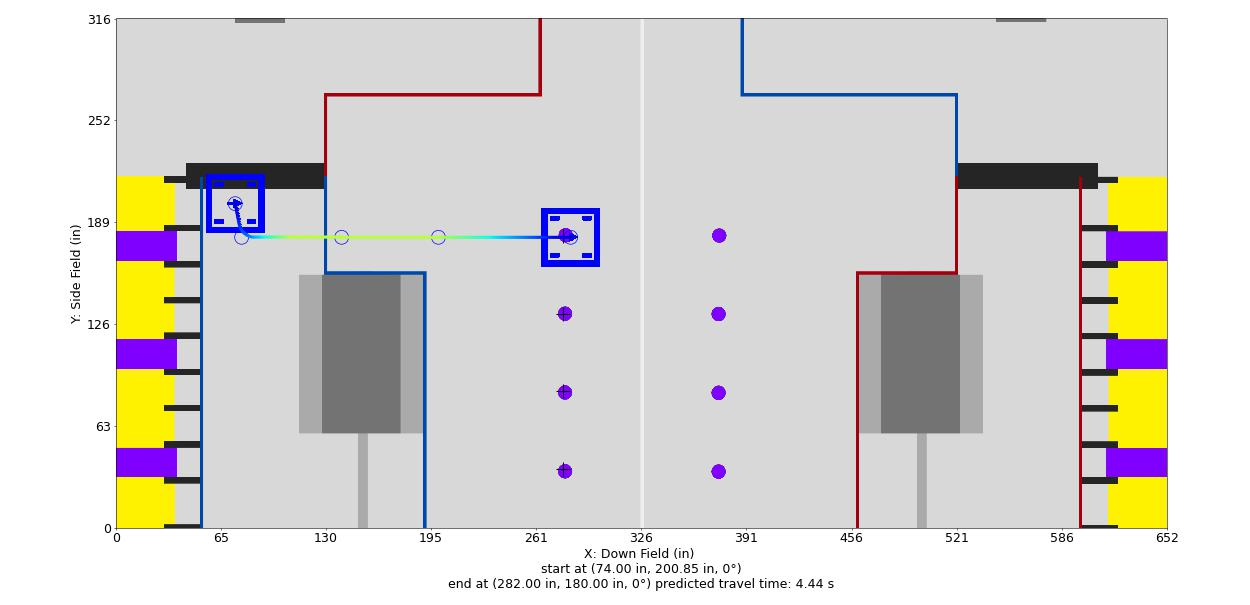

Source data for this figure (header and first rows):
Distance (in), Time (s), X (in), Y (in), Velocity (in/s), Orientation (deg), Touch, Rotational Velocity (deg/s), Way X (in), Way Y (in), Way Velocity (in/s), Way Orientation (deg), Way Turn Radius (in), Touch this Point
0.0, 0.0, 74.0, 185.0, 12.0, 0.0, 0, 0.0, 74.0, 185.0, 12.0, 0.0, 3.0, 0.0
1.0, 0.07914, 75.0, 185.0, 13.27, 0.0, 0, 0.0, 140.0, 185.0, 96.0, 0.0, 3.0, 0.0
2.0, 0.151, 76.0, 185.0, 14.55, 0.0, 0, 0.0, 200.0, 185.0, 96.0, 0.0, 3.0, 0.0
3.0, 0.2169, 77.0, 185.0, 15.82, 0.0, 0, 0.0, 282.0, 186.0, 12.0, 0.0, 3.0, 0
4.0, 0.2777, 78.0, 185.0, 17.09, 0.0, 0, 0.0, , , , , , 
5.0, 0.3341, 79.0, 185.0, 18.36, 0.0, 0, 0.0, , , , , , 
6.0, 0.3867, 80.0, 185.0, 19.64, 0.0, 0, 0.0, , , , , , 
7.0, 0.436, 81.0, 185.0, 20.91, 0.0, 0, 0.0, , , , , , 
8.0, 0.4825, 82.0, 185.0, 22.18, 0.0, 0, 0.0, , , , , , 
9.0, 0.5263, 83.0, 185.0, 23.45, 0.0, 0, 0.0, , , , , , 
10.0, 0.5678, 84.0, 185.0, 24.73, 0.0, 0, 0.0, , , , , , 
11.0, 0.6072, 85.0, 185.0, 26, 0.0, 0, -0.0, , , , , , 
12.0, 0.6448, 86.0, 185.0, 27.27, 0.0, 0, -0.0, , , , , , 
13.0, 0.6806, 87.0, 185.0, 28.55, 0.0, 0, -0.0, , , , , , 
14.0, 0.7149, 88.0, 185.0, 29.82, 0.0, 0, -0.0, , , , , , 
15.0, 0.7477, 89.0, 185.0, 31.09, 0.0, 0, -0.0, , , , , , 
16.0, 0.7792, 90.0, 185.0, 32.36, 0.0, 0, -0.0, , , , , , 
17.0, 0.8095, 91.0, 185.0, 33.64, 0.0, 0, -0.0, , , , , , 
18.0, 0.8387, 92.0, 185.0, 34.91, 0.0, 0, -0.0, , , , , , 
19.0, 0.8668, 93.0, 185.0, 36.18, 0.0, 0, -0.0, , , , , , 
20.0, 0.894, 94.0, 185.0, 37.45, 0.0, 0, -0.0, , , , , , 
21.0, 0.9202, 95.0, 185.0, 38.73, 0.0, 0, -0.0, , , , , , 
22.0, 0.9456, 96.0, 185.0, 40, 0.0, 0, -0.0, , , , , , 
23.0, 0.9703, 97.0, 185.0, 41.27, 0.0, 0, -0.0, , , , , , 
24.0, 0.9941, 98.0, 185.0, 42.55, 0.0, 0, -0.0, , , , , , 
25.0, 1.017, 99.0, 185.0, 43.82, 0.0, 0, -0.0, , , , , , 
26.0, 1.04, 100.0, 185.0, 45.09, 0.0, 0, -0.0, , , , , , 
27.0, 1.062, 101.0, 185.0, 46.36, 0.0, 0, -0.0, , , , , , 
28.0, 1.083, 102.0, 185.0, 47.64, 0.0, 0, 0.0, , , , , , 
29.0, 1.104, 103.0, 185.0, 48.91, 0.0, 0, 0.0, , , , , , 
30.0, 1.124, 104.0, 185.0, 50.18, 0.0, 0, 0.0, , , , , , 
31.0, 1.143, 105.0, 185.0, 51.45, 0.0, 0, 0.0, , , , , , 
32.0, 1.163, 106.0, 185.0, 52.73, 0.0, 0, 0.0, , , , , , 
33.0, 1.181, 107.0, 185.0, 54, 0.0, 0, 0.0, , , , , , 
34.0, 1.2, 108.0, 185.0, 55.27, 0.0, 0, 0.0, , , , , , 
35.0, 1.218, 109.0, 185.0, 56.55, 0.0, 0, 0.0, , , , , , 
36.0, 1.235, 110.0, 185.0, 57.82, 0.0, 0, 0.0, , , , , , 
37.0, 1.252, 111.0, 185.0, 59.09, 0.0, 0, 0.0, , , , , , 
38.0, 1.269, 112.0, 185.0, 60.36, 0.0, 0, 0.0, , , , , , 
39.0, 1.285, 113.0, 185.0, 61.64, 0.0, 0, 0.0, , , , , , 
40.0, 1.301, 114.0, 185.0, 62.91, 0.0, 0, 0.0, , , , , , 
41.0, 1.317, 115.0, 185.0, 64.18, 0.0, 0, 0.0, , , , , , 
42.0, 1.333, 116.0, 185.0, 65.45, 0.0, 0, 0.0, , , , , , 
43.0, 1.348, 117.0, 185.0, 66.73, 0.0, 0, 0.0, , , , , , 
44.0, 1.363, 118.0, 185.0, 68.0, 0.0, 0, 0.0, , , , , , 
45.0, 1.377, 119.0, 185.0, 69.27, 0.0, 0, 0.0, , , , , , 
46.0, 1.391, 120.0, 185.0, 70.55, 0.0, 0, 0.0, , , , , , 
47.0, 1.405, 121.0, 185.0, 71.82, 0.0, 0, 0.0, , , , , , 
48.0, 1.419, 122.0, 185.0, 73.09, 0.0, 0, 0.0, , , , , , 
49.0, 1.433, 123.0, 185.0, 74.36, 0.0, 0, 0.0, , , , , , 
50.0, 1.446, 124.0, 185.0, 75.64, 0.0, 0, 0.0, , , , , , 
51.0, 1.459, 125.0, 185.0, 76.91, 0.0, 0, 0.0, , , , , , 
52.0, 1.472, 126.0, 185.0, 78.18, 0.0, 0, 0.0, , , , , , 
53.0, 1.485, 127.0, 185.0, 79.45, 0.0, 0, 0.0, , , , , , 
54.0, 1.497, 128.0, 185.0, 80.73, 0.0, 0, 0.0, , , , , , 
55.0, 1.51, 129.0, 185.0, 82, 0.0, 0, 0.0, , , , , , 
56.0, 1.522, 130.0, 185.0, 83.27, 0.0, 0, 0.0, , , , , , 
57.0, 1.534, 131.0, 185.0, 84.55, 0.0, 0, 0.0, , , , , , 
58.0, 1.545, 132.0, 185.0, 85.82, 0.0, 0, 0.0, , , , , , 
59.0, 1.557, 133.0, 185.0, 87.09, 0.0, 0, 0.0, , , , , , 
... 150 more rows
